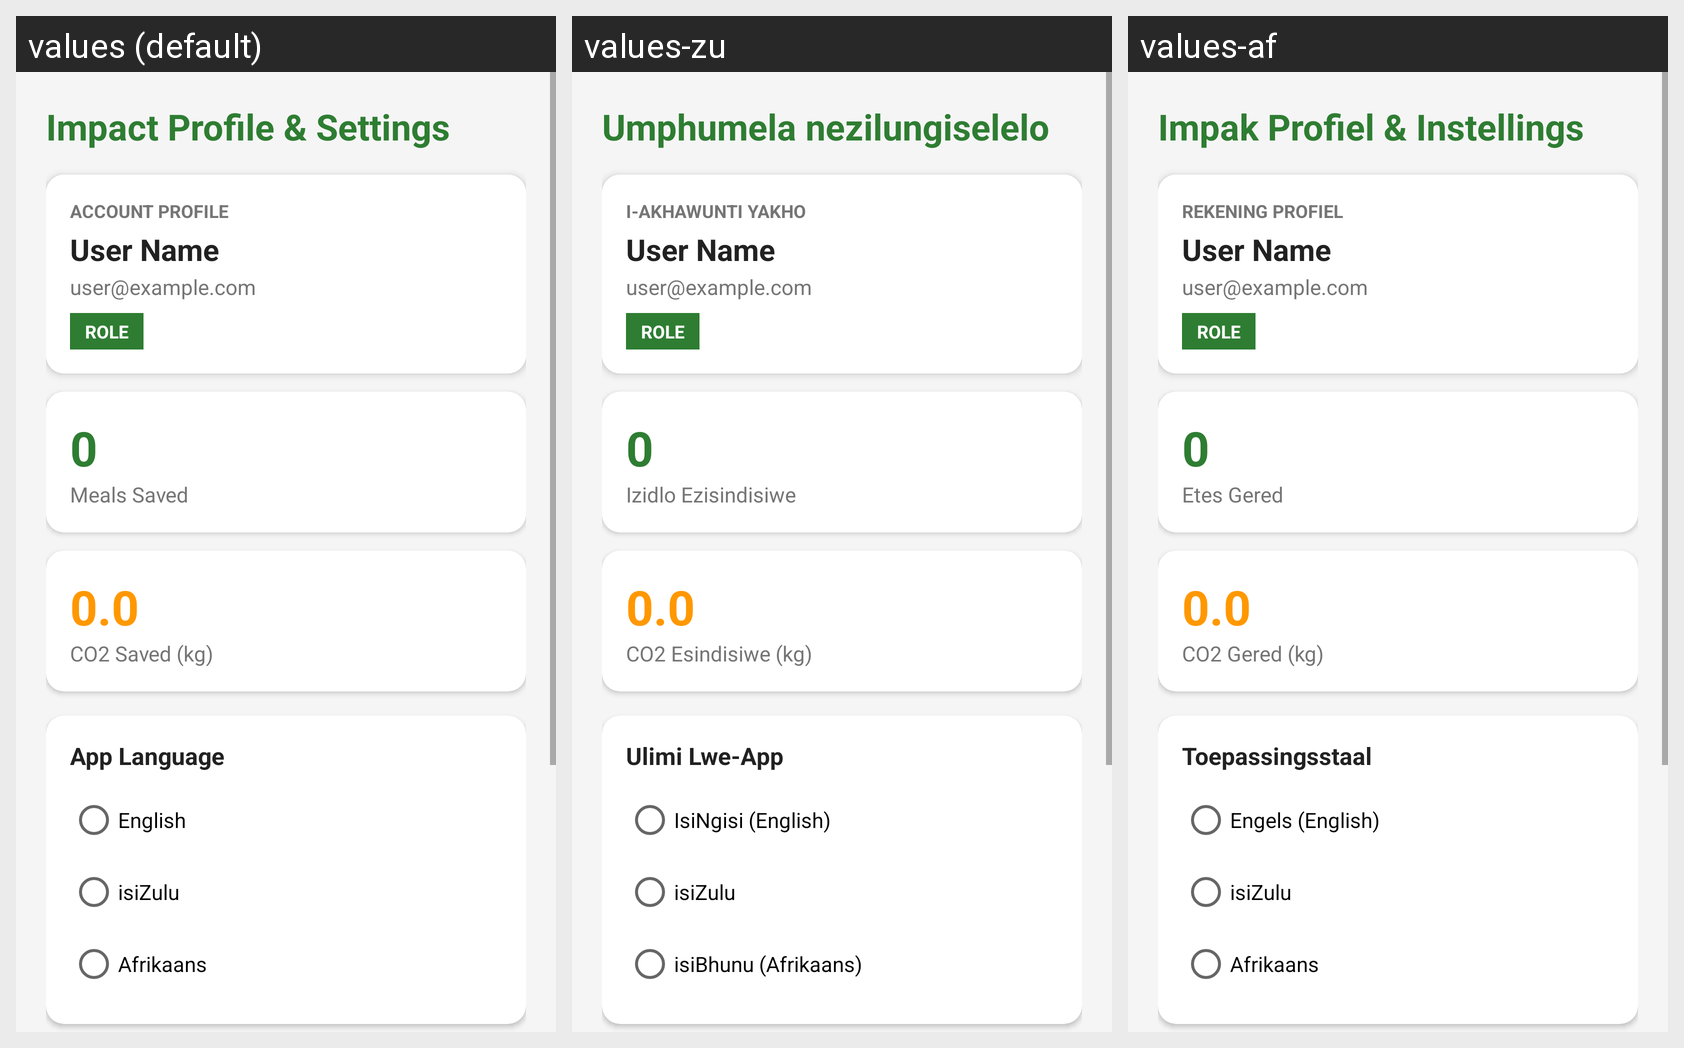

Strings drawn on this Android screen and how each of the app's shown locales translates them:
Android screen res/layout/fragment_impact_profile.xml rendered under 3 locales, left to right: values (default), values-zu, values-af. Device: Nexus 5 (rendered at 1080×1920; each locale shown at half size, 540×960, under a caption strip naming it); theme Theme.FoodBridge.
Strings drawn on this screen, with the default value and each locale's value (text and hints the layout hard-codes, and strings that could not be matched under every locale, appear in the picture but are not listed):

impact_title
  values: Impact Profile & Settings
  values-zu: Umphumela nezilungiselelo
  values-af: Impak Profiel & Instellings

user_profile_header
  values: Account Profile
  values-zu: I-Akhawunti Yakho
  values-af: Rekening Profiel

meals_saved
  values: Meals Saved
  values-zu: Izidlo Ezisindisiwe
  values-af: Etes Gered

co2_offset
  values: CO2 Saved (kg)
  values-zu: CO2 Esindisiwe (kg)
  values-af: CO2 Gered (kg)

language_settings
  values: App Language
  values-zu: Ulimi Lwe-App
  values-af: Toepassingsstaal

lang_english
  values: English
  values-zu: IsiNgisi (English)
  values-af: Engels (English)

lang_zulu
  values: isiZulu
  values-zu: isiZulu
  values-af: isiZulu

lang_afrikaans
  values: Afrikaans
  values-zu: isiBhunu (Afrikaans)
  values-af: Afrikaans
